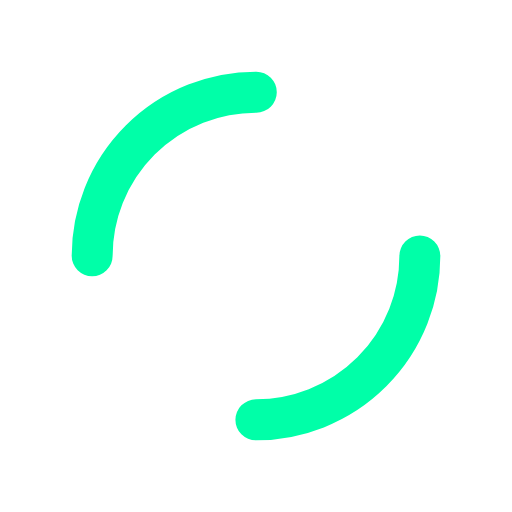
t = 0.00 s
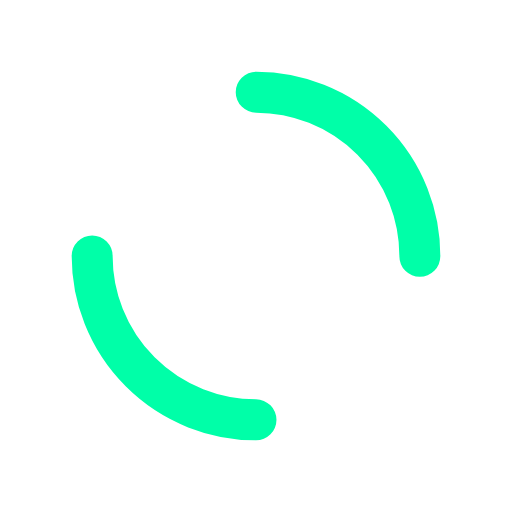
t = 0.25 s
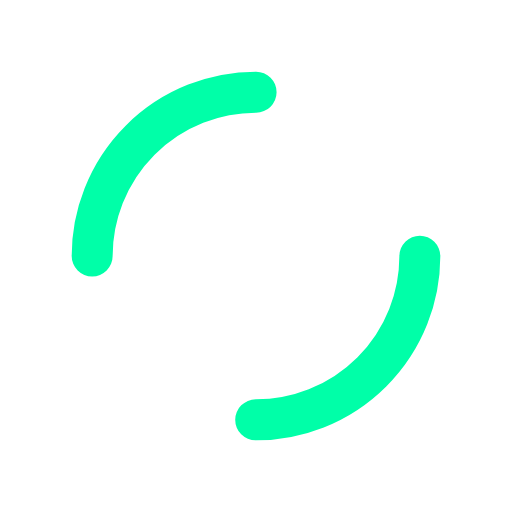
t = 0.50 s
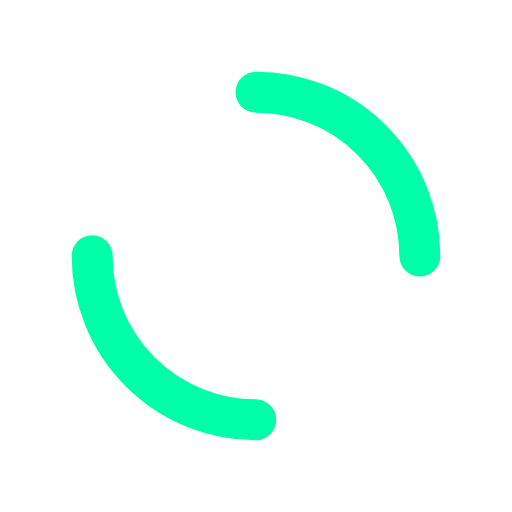
t = 0.75 s

The animated SVG that drew these frames (rendered in a browser with its animation timeline set to each time). Animation: 1 SMIL element (animateTransform=1); one cycle of 1.00 s, repeats indefinitely.

<?xml version="1.0" encoding="utf-8"?>
<svg xmlns="http://www.w3.org/2000/svg" xmlns:xlink="http://www.w3.org/1999/xlink" style="margin: auto; background: none; display: block; shape-rendering: auto;" width="100px" height="100px" viewBox="0 0 100 100" preserveAspectRatio="xMidYMid">
<circle cx="50" cy="50" r="32" stroke-width="8" stroke="#00ffa8" stroke-dasharray="50.26548245743669 50.26548245743669" fill="none" stroke-linecap="round">
  <animateTransform attributeName="transform" type="rotate" repeatCount="indefinite" dur="1s" keyTimes="0;1" values="0 50 50;360 50 50"></animateTransform>
</circle>
<!-- [ldio] generated by https://loading.io/ --></svg>